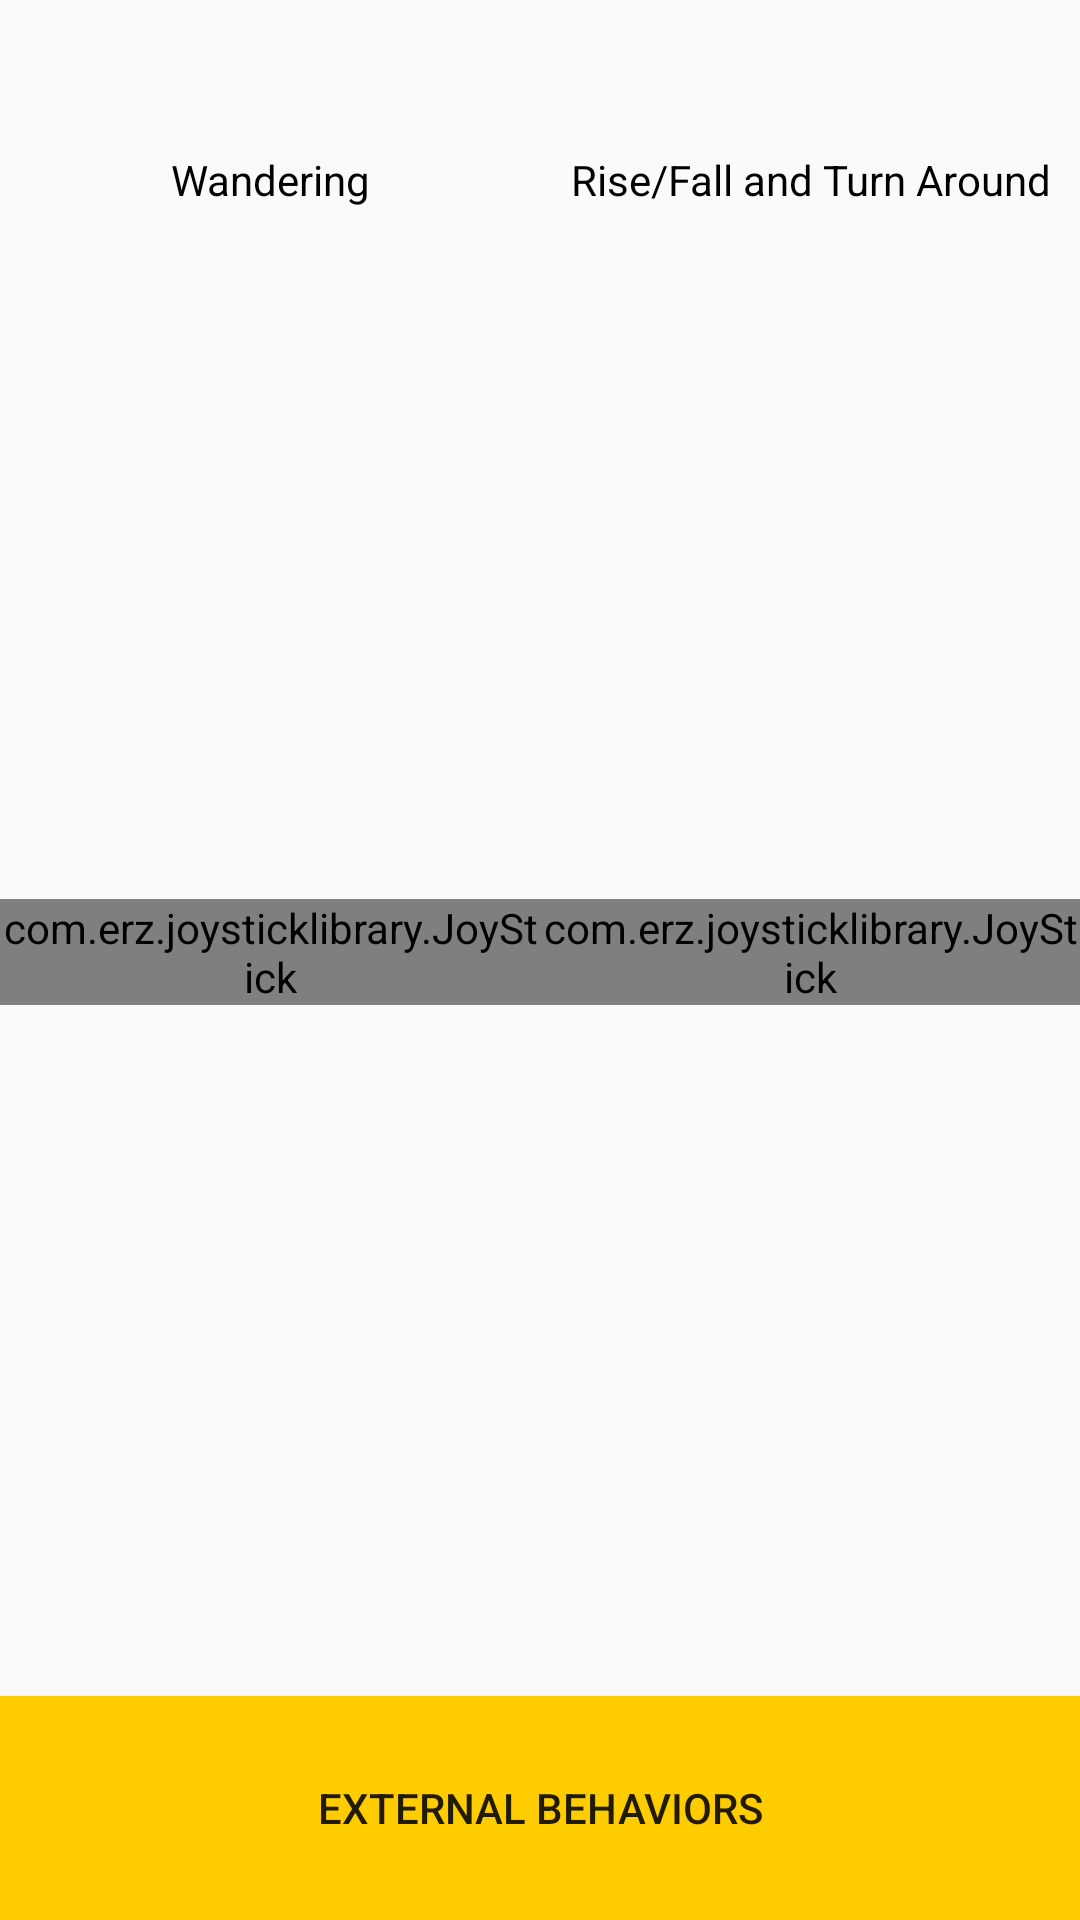

Android layout source for this screen:
<!-- AndroidManifest.xml: application theme AppTheme.NoActionBar -->
<!-- res/layout/activity_control.xml -->
<?xml version="1.0" encoding="utf-8"?>
<LinearLayout xmlns:android="http://schemas.android.com/apk/res/android"
    xmlns:tools="http://schemas.android.com/tools"
    xmlns:app="http://schemas.android.com/apk/res-auto"
    android:layout_width="match_parent"
    android:layout_height="match_parent"
    android:orientation="vertical">
    <LinearLayout
        android:layout_width="match_parent"
        android:layout_height="0dp"
        android:layout_weight="1"
        android:gravity="bottom"
        android:layout_marginTop="20dp"
        android:orientation="horizontal">
        <TextView
            android:layout_width="0dp"
            android:layout_weight="1"
            android:layout_height="wrap_content"
            android:gravity="center_horizontal"
            android:text="Wandering"
            android:textColor="@android:color/black"/>
        <TextView
            android:layout_width="0dp"
            android:layout_weight="1"
            android:layout_height="wrap_content"
            android:gravity="center_horizontal"
            android:text="Rise/Fall and Turn Around"
            android:textColor="@android:color/black"/>
    </LinearLayout>
    <LinearLayout
        android:layout_width="match_parent"
        android:layout_height="0dp"
        android:layout_weight="10"
        android:orientation="horizontal">
        <com.erz.joysticklibrary.JoyStick
            android:id="@+id/joy1"
            android:layout_width="0dp"
            android:layout_weight="1"
            android:layout_height="wrap_content"
            android:layout_gravity="center_vertical"
            app:padColor="#C3C3C3"
            app:buttonColor="#FFCC00" />
        <com.erz.joysticklibrary.JoyStick
            android:id="@+id/joy2"
            android:layout_width="0dp"
            android:layout_weight="1"
            android:layout_height="wrap_content"
            android:layout_gravity="center_vertical"
            app:padColor="#C3C3C3"
            app:buttonColor="#FFCC00" />
    </LinearLayout>
    <Button
        android:layout_width="match_parent"
        android:layout_height="0dp"
        android:layout_weight="1.5"
        android:paddingBottom="10dp"
        android:paddingTop="10dp"
        android:background="#FFCC00"
        android:id="@+id/behaviorsButton"
        android:text="EXTERNAL BEHAVIORS"/>
</LinearLayout>
<!-- resources referenced by this layout -->
<resources>
  <style name="AppTheme.NoActionBar">
          <item name="windowActionBar">false</item>
          <item name="windowNoTitle">true</item>
      </style>
</resources>
